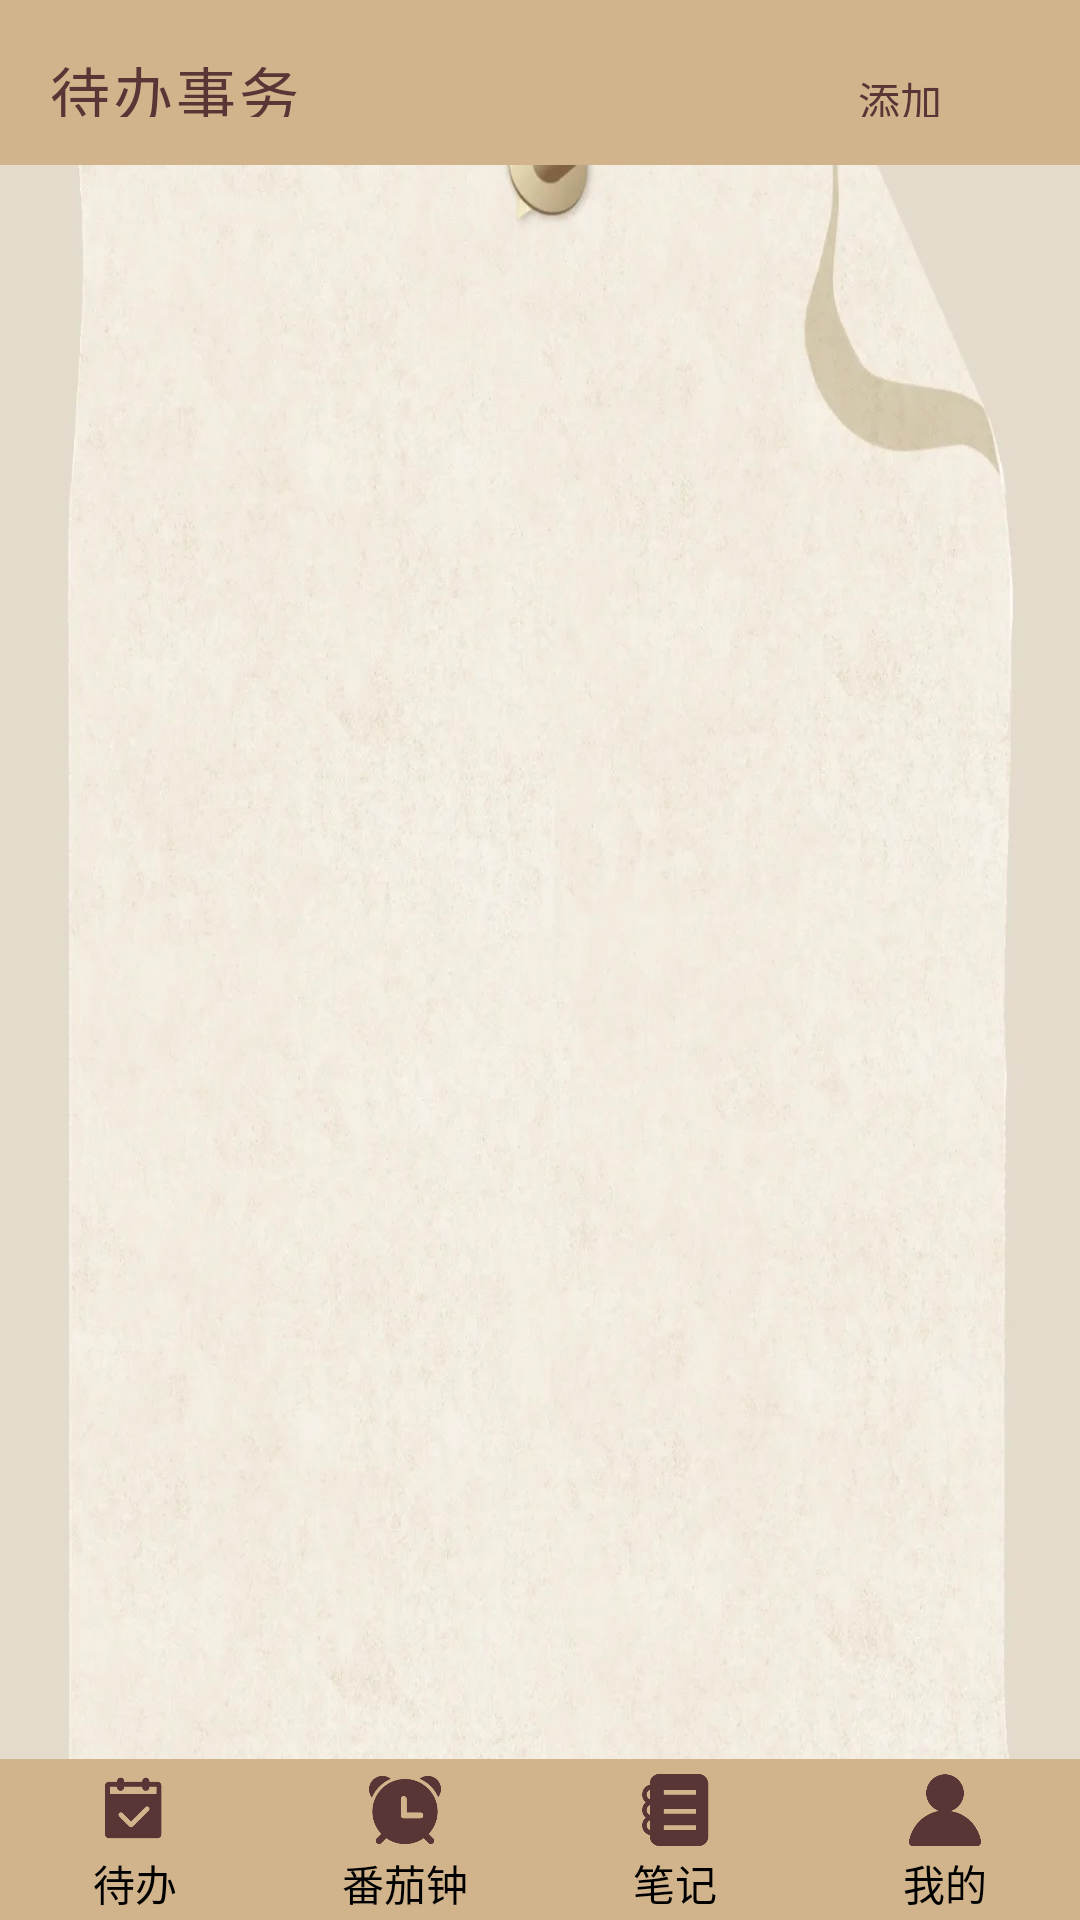

Layout XML and referenced resources for this Android screen:
<!-- AndroidManifest.xml: application theme AppTheme -->
<!-- res/layout/activity_to_do_list.xml -->
<?xml version="1.0" encoding="utf-8"?>
<androidx.constraintlayout.widget.ConstraintLayout xmlns:android="http://schemas.android.com/apk/res/android"
xmlns:app="http://schemas.android.com/apk/res-auto"
android:layout_width="match_parent"
android:layout_height="match_parent"
android:background="@drawable/bg"
android:orientation="vertical">

        <LinearLayout
            android:id="@+id/linearLayout"
            android:layout_width="match_parent"
            android:layout_height="55dp"
            android:orientation="horizontal"
            android:background="@color/light_brown"
            android:padding="16dp"
            app:layout_constraintTop_toTopOf="parent"
            app:layout_constraintStart_toStartOf="parent"
            app:layout_constraintEnd_toEndOf="parent">

                <TextView
                    android:id="@+id/addTodoText"
                    android:layout_width="0dp"
                    android:layout_height="wrap_content"
                    android:layout_weight="1"
                    android:text="待办事务"
                    android:textColor="@color/icon_color"
                    android:textSize="20sp"
                    android:letterSpacing="0.05"/>

                <Button
                    android:id="@+id/addButton"
                    android:layout_width="wrap_content"
                    android:layout_height="wrap_content"
                    android:text="添加"
                    android:textColor="@color/icon_color"
                    android:background="@color/transparent"/>

        </LinearLayout>

        




















<androidx.recyclerview.widget.RecyclerView
    android:id="@+id/todoRecyclerView"
    android:layout_width="match_parent"
    android:layout_height="0dp"
    android:clipToPadding="false"
    android:padding="10dp"
    app:layout_constraintBottom_toTopOf="@+id/navigation_bar"
    app:layout_constraintEnd_toEndOf="parent"
    app:layout_constraintStart_toStartOf="parent"
    app:layout_constraintTop_toBottomOf="@+id/linearLayout" />

















<include
    android:id="@+id/navigation_bar"
    layout="@layout/navigation_bar"
    android:layout_width="match_parent"
    android:layout_height="wrap_content"
    app:layout_constraintBottom_toBottomOf="parent"
    app:layout_constraintEnd_toEndOf="parent"
    app:layout_constraintStart_toStartOf="parent" />
</androidx.constraintlayout.widget.ConstraintLayout>
<!-- res/layout/navigation_bar.xml (included above) -->
<LinearLayout xmlns:android="http://schemas.android.com/apk/res/android"
    android:layout_width="match_parent"
    android:layout_height="wrap_content"
    android:orientation="horizontal"
    android:background="@color/light_brown"
    android:paddingTop="5dp"
    >


    
    <LinearLayout
        android:layout_width="0dp"
        android:layout_height="wrap_content"
        android:layout_weight="1"
        android:orientation="vertical"
        android:gravity="center_horizontal"
        android:id="@+id/todoBtn"
        >

        <ImageView
            android:layout_width="24dp"
            android:layout_height="24dp"
            android:src="@drawable/todo_icon"
            android:layout_marginBottom="2dp"
            android:adjustViewBounds="true"/>

        <TextView
            android:layout_width="wrap_content"
            android:layout_height="wrap_content"
            android:text="待办"
            android:textColor="@android:color/black"
            android:paddingBottom="2dp"/>
    </LinearLayout>

    
    <LinearLayout
        android:layout_width="0dp"
        android:layout_height="wrap_content"
        android:layout_weight="1"
        android:orientation="vertical"
        android:gravity="center_horizontal"
        android:id="@+id/tomatoBtn"
        >

        <ImageView
            android:layout_width="24dp"
            android:layout_height="24dp"
            android:src="@drawable/tomato_icon"
            android:layout_marginBottom="2dp"
            android:adjustViewBounds="true"/>

        <TextView
            android:layout_width="wrap_content"
            android:layout_height="wrap_content"
            android:text="番茄钟"
            android:textColor="@android:color/black"
            android:paddingBottom="2dp"/>
    </LinearLayout>

    
    <LinearLayout
        android:layout_width="0dp"
        android:layout_height="wrap_content"
        android:layout_weight="1"
        android:orientation="vertical"
        android:gravity="center_horizontal"
        android:id="@+id/notesBtn">

        <ImageView
            android:layout_width="24dp"
            android:layout_height="24dp"
            android:src="@drawable/note_icon"
            android:layout_marginBottom="2dp"
            android:adjustViewBounds="true"/>

        <TextView
            android:layout_width="wrap_content"
            android:layout_height="wrap_content"
            android:text="笔记"
            android:textColor="@android:color/black"
            android:paddingBottom="2dp"/>
    </LinearLayout>

    
    <LinearLayout
        android:layout_width="0dp"
        android:layout_height="wrap_content"
        android:layout_weight="1"
        android:orientation="vertical"
        android:gravity="center_horizontal"
        android:id="@+id/mineBtn">

        <ImageView
            android:layout_width="24dp"
            android:layout_height="24dp"
            android:src="@drawable/profile_icon"
            android:layout_marginBottom="2dp"
            android:adjustViewBounds="true"/>

        <TextView
            android:layout_width="wrap_content"
            android:layout_height="wrap_content"
            android:text="我的"
            android:textColor="@android:color/black"
            android:paddingBottom="2dp"/>
    </LinearLayout>



</LinearLayout>
<!-- resources referenced by this layout -->
<resources>
  <color name="icon_color">#593636</color>
  <color name="light_brown">#D2B48C</color>
  <color name="navigation_bar_color">#f2f3af</color>
  <color name="transparent">#00000000</color>
  <!-- drawable bg: jpg bitmap (drawable, 134790 bytes) -->
  <!-- drawable note_icon: png bitmap (drawable, 3938 bytes) -->
  <!-- drawable profile_icon: png bitmap (drawable, 4538 bytes) -->
  <!-- drawable todo_icon: png bitmap (drawable, 3279 bytes) -->
  <!-- drawable tomato_icon: png bitmap (drawable, 5385 bytes) -->
  <style name="Theme.App.AppBarOverlay" parent="ThemeOverlay.AppCompat.Dark.ActionBar" />
  <style name="Theme.App.PopupOverlay" parent="ThemeOverlay.AppCompat.Light">
      
          <item name="android:textColorPrimary">@color/dark_brown</item>
      </style>
  <style name="AppTheme" parent="Theme.AppCompat.Light.NoActionBar">
  
          <item name="colorPrimary">@color/navigation_bar_color</item>
          <item name="colorPrimaryVariant">@color/black</item>
          <item name="colorOnPrimary">@color/blue_sky_300</item>
  
          
          <item name="colorSecondary">@color/teal_200</item>
          <item name="colorSecondaryVariant">@color/teal_700</item>
          <item name="colorOnSecondary">@color/black</item>
          
          <item name="android:statusBarColor">?attr/colorPrimaryVariant</item>
          
      </style>
  <color name="dark_brown">#654321</color>
  <color name="black">#FF000000</color>
  <color name="blue_sky_300">#03A9F4</color>
  <color name="teal_200">#FF03DAC5</color>
  <color name="teal_700">#FF018786</color>
</resources>
